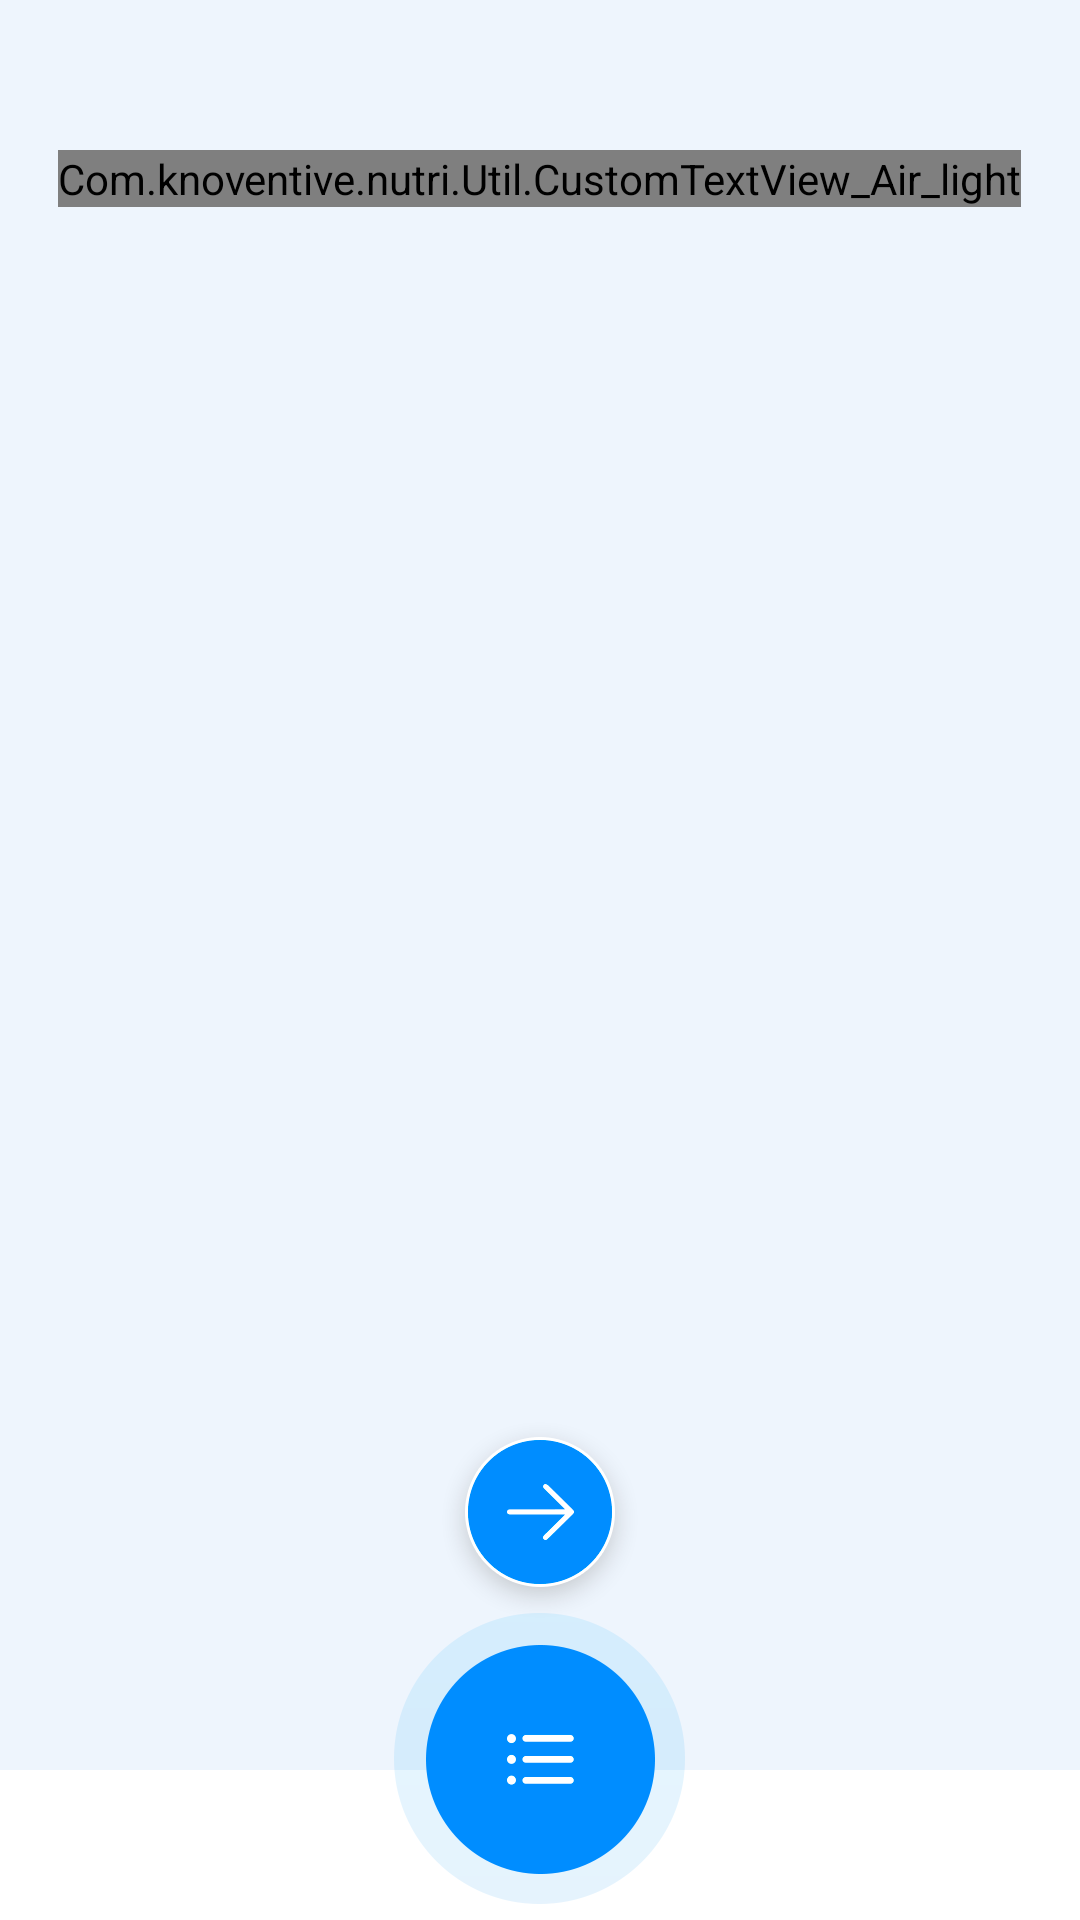

The Android layout XML behind this screen, and the referenced resources:
<!-- AndroidManifest.xml: application theme AppTheme -->
<!-- res/layout/activity_calcualte_information.xml -->
<?xml version="1.0" encoding="utf-8"?>
<RelativeLayout xmlns:android="http://schemas.android.com/apk/res/android"
    xmlns:app="http://schemas.android.com/apk/res-auto"
    android:layout_width="match_parent"
    android:id="@+id/mylayout"
    android:background="@color/backgroud_main"
    android:layout_height="match_parent">
    <include
        android:id="@+id/header_view" layout="@layout/headere_view"></include>
    <LinearLayout
        android:layout_below="@+id/header_view"
        android:layout_width="match_parent"
        android:layout_height="wrap_content"
        android:weightSum="1"
        android:layout_marginBottom="@dimen/_100dp"
        android:orientation="vertical">
        <android.support.v4.view.ViewPager
            android:id="@+id/view_pager"
            android:layout_width="match_parent"
            android:layout_height="match_parent"
            android:orientation="horizontal"
            app:reverseLayout="false"
            android:layout_weight="1">
        </android.support.v4.view.ViewPager>

        <ImageView
            android:id="@+id/btn_arrow"
            android:layout_width="wrap_content"
            android:layout_height="wrap_content"
            android:layout_gravity="center|bottom"
            android:layout_marginTop="@dimen/neg_30"
            android:background="@drawable/blue_arrow"
            android:elevation="2dp" />

    </LinearLayout>
    <include layout="@layout/footer"></include>
</RelativeLayout>
<!-- res/layout/headere_view.xml (included above) -->
<?xml version="1.0" encoding="utf-8"?>
<LinearLayout xmlns:android="http://schemas.android.com/apk/res/android"
    xmlns:app="http://schemas.android.com/apk/res-auto"
    xmlns:tools="http://schemas.android.com/tools"
    android:layout_width="match_parent"
    android:layout_height="wrap_content"
    android:gravity="center"
    android:layout_marginTop="@dimen/_25dp"
    android:layout_marginBottom="@dimen/_25dp"
    android:orientation="vertical">

    <ImageView
        android:layout_width="match_parent"
        android:layout_height="wrap_content"
        tools:ignore="VectorDrawableCompat" />
        


    <Com.knoventive.nutri.Util.CustomTextView_Air_light
        android:id="@+id/header_label"
        android:layout_width="wrap_content"
        android:layout_height="wrap_content"
        android:foregroundGravity="center"
        android:text="@string/dose_cal"
        android:textSize="@dimen/_25sp"
        android:layout_marginTop="@dimen/_25dp"
        android:textColor="@color/colorPrimaryDark" />
</LinearLayout>
<!-- res/layout/footer.xml (included above) -->
<RelativeLayout android:layout_width="match_parent"
    android:id="@+id/relativelayout"
    android:elevation="3dp"
    android:gravity="bottom"
    android:background="@android:color/transparent"
    android:layout_height="match_parent"
    xmlns:android="http://schemas.android.com/apk/res/android">
    <LinearLayout
        android:id="@+id/menu_group"
        android:layout_width="match_parent"
        android:layout_height="match_parent"
        android:visibility="gone"
        android:gravity="bottom">
        <include layout="@layout/menu_group"></include>
    </LinearLayout>
    <LinearLayout
        android:layout_below="@id/btn_menu"
        android:layout_width="match_parent"
        android:background="@color/text_color"
        android:layout_marginTop="@dimen/neg_50"
        android:layout_height="@dimen/footer_widhth"></LinearLayout>
    <ImageView
        android:id="@+id/btn_menu"
        android:layout_alignBottom="@+id/menu_group"
        android:layout_centerHorizontal="true"
        android:layout_width="wrap_content"
        android:layout_height="wrap_content"
        android:layout_gravity="center_horizontal"
        android:layout_marginBottom="@dimen/_5dp"
        android:background="@drawable/ic_menu"
        />

</RelativeLayout>
<!-- res/layout/menu_group.xml (included above) -->
<?xml version="1.0" encoding="utf-8"?>
<LinearLayout xmlns:android="http://schemas.android.com/apk/res/android"
    android:layout_width="match_parent"
    android:layout_height="wrap_content"
    android:background="@drawable/ic_group"
    android:gravity="center"
    android:paddingRight="@dimen/menu_grp_pad_ryt"
    android:paddingLeft="@dimen/menu_grp_pad_lft"
    android:orientation="horizontal">

    <LinearLayout
        android:id="@+id/cal_inf"
        android:layout_width="match_parent"
        android:layout_height="wrap_content"
        android:layout_marginBottom="@dimen/neg_50"
        android:layout_weight="1"
        android:gravity="center"
        android:orientation="vertical">

        <Com.knoventive.nutri.Util.CustomTextView_img
            android:layout_width="wrap_content"
            android:layout_height="wrap_content"
            android:text="f"
            android:textSize="@dimen/_30sp" />

        <TextView
            android:layout_width="wrap_content"
            android:layout_height="wrap_content"
            android:gravity="center"
            android:paddingLeft="@dimen/_5dp"
            android:paddingRight="@dimen/_5dp"
            android:text="@string/calulator_instructions" />
    </LinearLayout>


    <LinearLayout
        android:id="@+id/prd_inf"
        android:layout_width="match_parent"
        android:layout_height="match_parent"
        android:layout_weight="1"
        android:layout_marginTop="@dimen/menu_grp_mrg_top"
        android:gravity="center"
        android:orientation="vertical">

        <Com.knoventive.nutri.Util.CustomTextView_img

            android:layout_width="wrap_content"
            android:layout_height="wrap_content"
            android:text="k"
            android:textSize="@dimen/_30sp" />

        <TextView
            android:layout_width="wrap_content"
            android:layout_height="wrap_content"
            android:gravity="center"
            android:text="@string/prd_info" />
    </LinearLayout>


    <LinearLayout
        android:id="@+id/contact_fres"
        android:layout_width="match_parent"
        android:layout_height="wrap_content"
        android:layout_marginBottom="@dimen/neg_50"
        android:layout_weight="1"
        android:gravity="center"
        android:orientation="vertical">

        <Com.knoventive.nutri.Util.CustomTextView_img
            android:layout_width="wrap_content"
            android:layout_height="wrap_content"
            android:text="j"
            android:textSize="@dimen/_30sp" />

        <TextView
            android:layout_width="wrap_content"
            android:layout_height="wrap_content"
            android:gravity="center"
            android:text="@string/contact_fre" />
    </LinearLayout>

</LinearLayout>
<!-- resources referenced by this layout -->
<resources>
  <color name="backgroud_main">#EEF5FD</color>
  <color name="colorPrimaryDark">#008dff</color>
  <color name="text_color">#ffffff</color>
  <dimen name="_100dp">100dp</dimen>
  <dimen name="_25dp">25dp</dimen>
  <dimen name="_25sp">25sp</dimen>
  <dimen name="_30sp">30sp</dimen>
  <dimen name="_5dp">5dp</dimen>
  <dimen name="footer_widhth">50dp</dimen>
  <dimen name="menu_grp_mrg_top">-80dp</dimen>
  <dimen name="menu_grp_pad_lft">0dp</dimen>
  <dimen name="menu_grp_pad_ryt">0dp</dimen>
  <dimen name="neg_30">-30dp</dimen>
  <dimen name="neg_50">-50dp</dimen>
  <!-- drawable blue_arrow: png bitmap (drawable-hdpi, 8059 bytes) -->
  <!-- drawable ic_group: png bitmap (drawable-hdpi, 11190 bytes) -->
  <!-- drawable ic_menu: png bitmap (drawable, 3339 bytes) -->
  <string name="calulator_instructions">Calculator \nInstructions </string>
  <string name="contact_fre">Contact \n knoventive</string>
  <string name="dose_cal"><b>Nutrition Calculator</b></string>
  <string name="prd_info">Product \nInformation</string>
  <style name="AppTheme" parent="Theme.AppCompat.Light.NoActionBar">
          
          <item name="colorPrimary">@color/colorPrimary</item>
          <item name="colorPrimaryDark">@color/colorPrimaryDark</item>
          <item name="colorAccent">@color/colorAccent</item>
          <item name="android:textColor">@color/text_color</item>
          <item name="colorControlNormal">@color/black</item>
          <item name="android:textColorPrimary">@color/text_color_primary</item>
          <item name="android:textColorSecondary">@color/text_color_primary</item>
      </style>
  <color name="colorPrimary">#008dff</color>
  <color name="colorAccent">#008dff</color>
  <color name="black">#000000</color>
  <color name="text_color_primary">#9e9e9e</color>
</resources>
